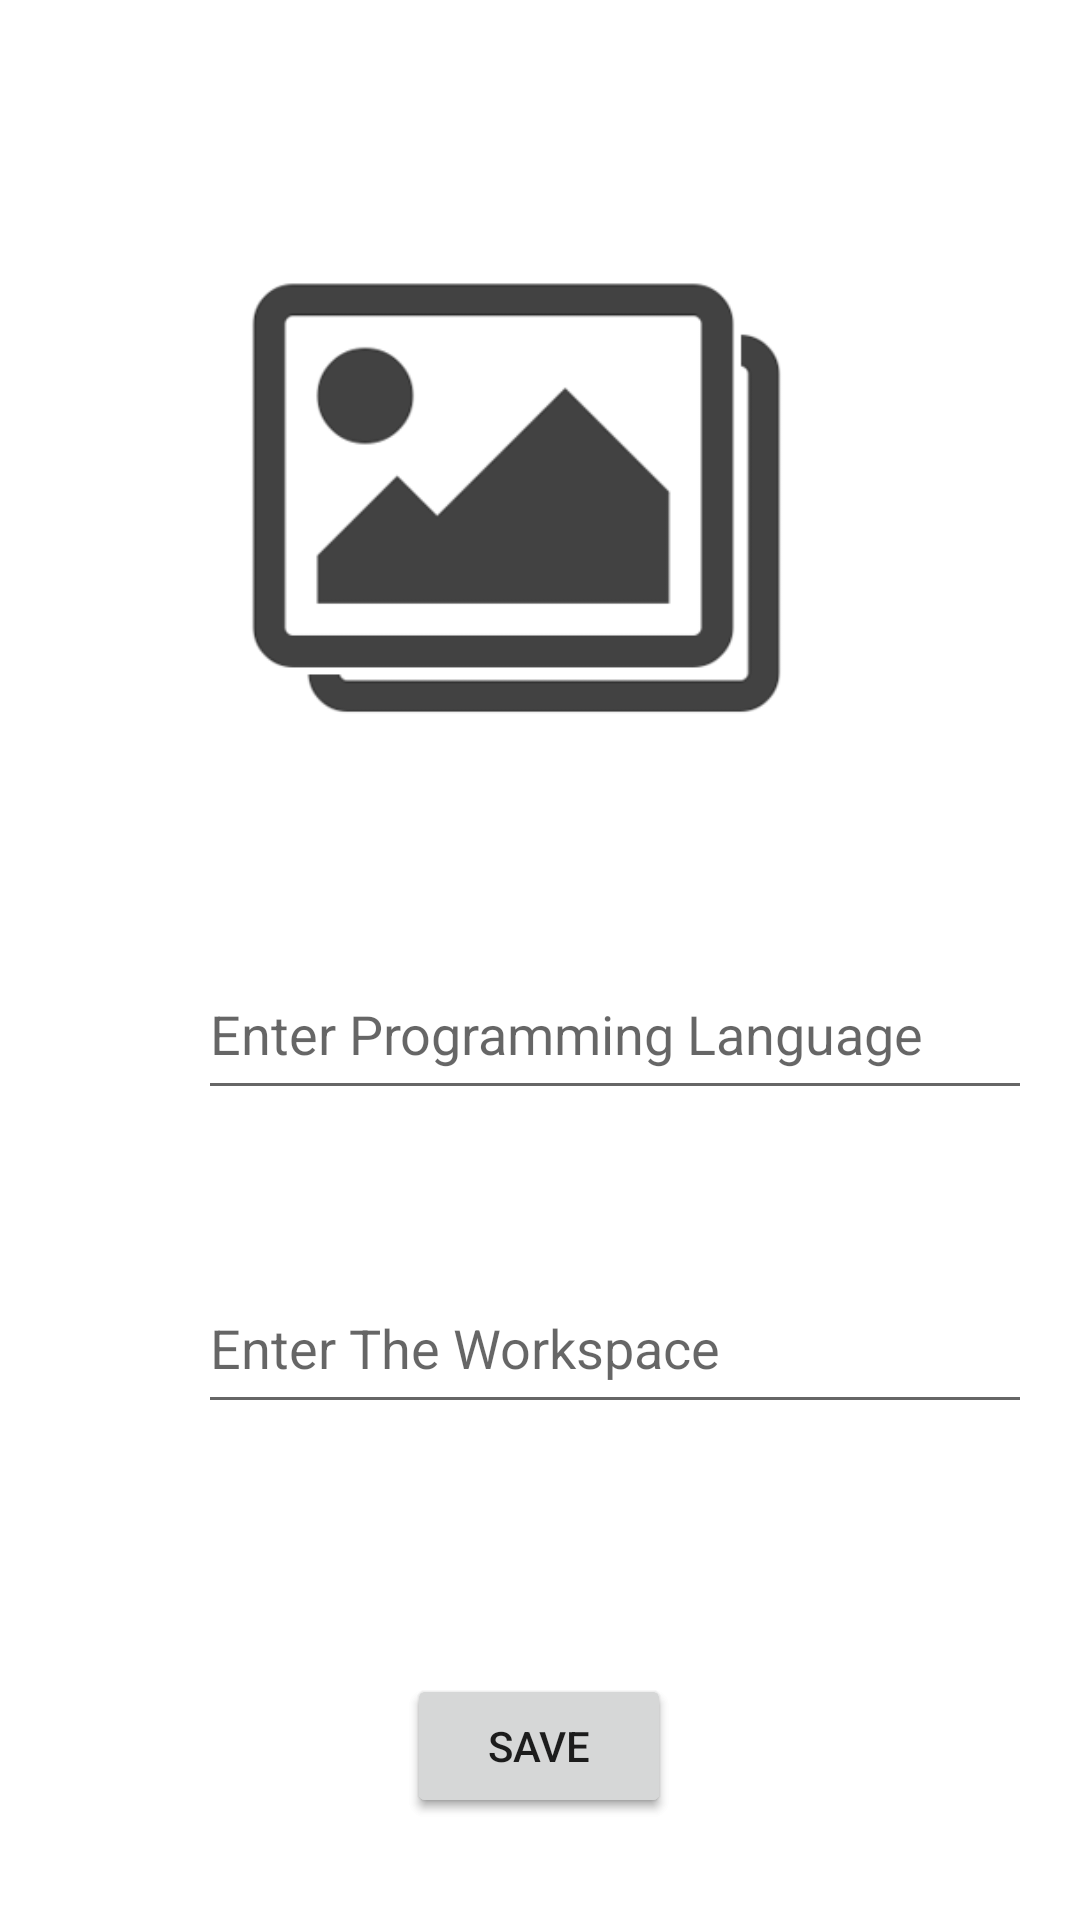

Reconstruct the res/layout file that produces this screen, plus the resources it refers to.
<!-- AndroidManifest.xml: application theme Theme.ProgrammingBook -->
<!-- res/layout/activity_programming_languages.xml -->
<?xml version="1.0" encoding="utf-8"?>
<androidx.constraintlayout.widget.ConstraintLayout
    xmlns:android="http://schemas.android.com/apk/res/android"
    xmlns:app="http://schemas.android.com/apk/res-auto"
    xmlns:tools="http://schemas.android.com/tools"
    android:layout_width="match_parent"
    android:layout_height="match_parent"
    tools:context=".ProgrammingLanguages">

    <Button
        android:id="@+id/delete"
        android:layout_width="wrap_content"
        android:layout_height="wrap_content"
        android:layout_marginStart="158dp"
        android:layout_marginEnd="159dp"
        android:layout_marginBottom="34dp"
        android:onClick="delete"
        android:text="Delete"
        app:layout_constraintBottom_toBottomOf="parent"
        app:layout_constraintEnd_toEndOf="parent"
        app:layout_constraintStart_toStartOf="parent" />

    <EditText
        android:id="@+id/langUsage"
        android:layout_width="278dp"
        android:layout_height="54dp"
        android:layout_marginStart="66dp"
        android:layout_marginEnd="67dp"
        android:layout_marginBottom="50dp"
        android:ems="10"
        android:hint="Enter The Workspace"
        android:inputType="textPersonName"
        app:layout_constraintBottom_toTopOf="@+id/save"
        app:layout_constraintEnd_toEndOf="parent"
        app:layout_constraintHorizontal_bias="0.0"
        app:layout_constraintStart_toStartOf="parent"
        app:layout_constraintTop_toBottomOf="@+id/langName" />

    <ImageView
        android:id="@+id/imageView"
        android:layout_width="235dp"
        android:layout_height="184dp"
        android:layout_marginStart="86dp"
        android:layout_marginTop="39dp"
        android:layout_marginEnd="87dp"
        android:layout_marginBottom="26dp"
        android:onClick="chooseImage"
        app:layout_constraintBottom_toTopOf="@+id/langName"
        app:layout_constraintEnd_toEndOf="parent"
        app:layout_constraintHorizontal_bias="0.666"
        app:layout_constraintStart_toStartOf="parent"
        app:layout_constraintTop_toTopOf="parent"
        app:layout_constraintVertical_bias="0.0"
        app:srcCompat="@drawable/selectimage" />

    <EditText
        android:id="@+id/langName"
        android:layout_width="278dp"
        android:layout_height="54dp"
        android:layout_marginStart="66dp"
        android:layout_marginEnd="67dp"
        android:layout_marginBottom="17dp"
        android:ems="10"
        android:hint="Enter Programming Language"
        android:inputType="textPersonName"
        app:layout_constraintBottom_toTopOf="@+id/langUsage"
        app:layout_constraintEnd_toEndOf="parent"
        app:layout_constraintHorizontal_bias="0.0"
        app:layout_constraintStart_toStartOf="parent"
        app:layout_constraintTop_toBottomOf="@+id/imageView" />

    <Button
        android:id="@+id/save"
        android:layout_width="wrap_content"
        android:layout_height="wrap_content"
        android:layout_marginStart="158dp"
        android:layout_marginEnd="159dp"
        android:layout_marginBottom="34dp"
        android:onClick="save"
        android:text="Save"
        app:layout_constraintBottom_toBottomOf="parent"
        app:layout_constraintEnd_toEndOf="parent"
        app:layout_constraintStart_toStartOf="parent" />
</androidx.constraintlayout.widget.ConstraintLayout>
<!-- resources referenced by this layout -->
<resources>
  <!-- drawable selectimage: png bitmap (drawable, 9356 bytes) -->
  <style name="Theme.ProgrammingBook" parent="Theme.MaterialComponents.DayNight.DarkActionBar">
          
          <item name="colorPrimary">@color/purple_500</item>
          <item name="colorPrimaryVariant">@color/purple_700</item>
          <item name="colorOnPrimary">@color/white</item>
          
          <item name="colorSecondary">@color/teal_200</item>
          <item name="colorSecondaryVariant">@color/teal_700</item>
          <item name="colorOnSecondary">@color/black</item>
          
          <item name="android:statusBarColor" tools:targetApi="l">?attr/colorPrimaryVariant</item>
          
      </style>
  <!-- not gathered from this repository: default colours our renderer supplied (Android Studio template values) -->
  <color name="purple_500">#FF6200EE</color>
  <color name="purple_700">#FF3700B3</color>
  <color name="teal_200">#FF03DAC5</color>
  <color name="teal_700">#FF018786</color>
  <color name="black">#FF000000</color>
  <color name="white">#FFFFFFFF</color>
</resources>
